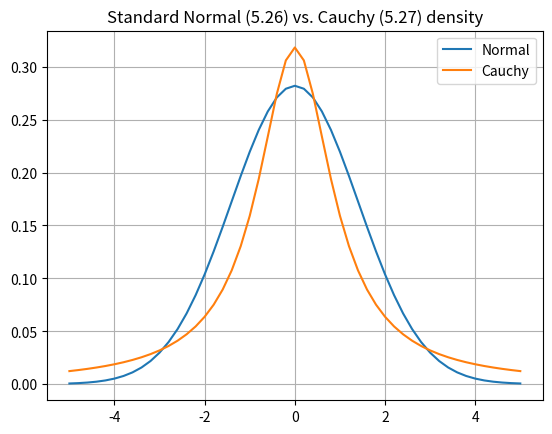

Generate this figure with matplotlib:
import numpy as np
import matplotlib.pyplot as plt
#Generate graph comparing Cauchy density
#with normal density
#(formulas 5.27 and 5.26)
x=np.arange(-5,5.2,.2)
gaussmult=1/(2*np.sqrt(np.pi))
ynormal=[gaussmult*np.exp(-x**2/4)]
ycauchy=[1/(np.pi*(1+x**2))]

plt.plot(x,np.array(ynormal[0]),label='Normal')
plt.plot(x,np.array(ycauchy[0]),label='Cauchy')

plt.grid()
plt.legend()
plt.title('Standard Normal (5.26) vs. Cauchy (5.27) density')
plt.show
